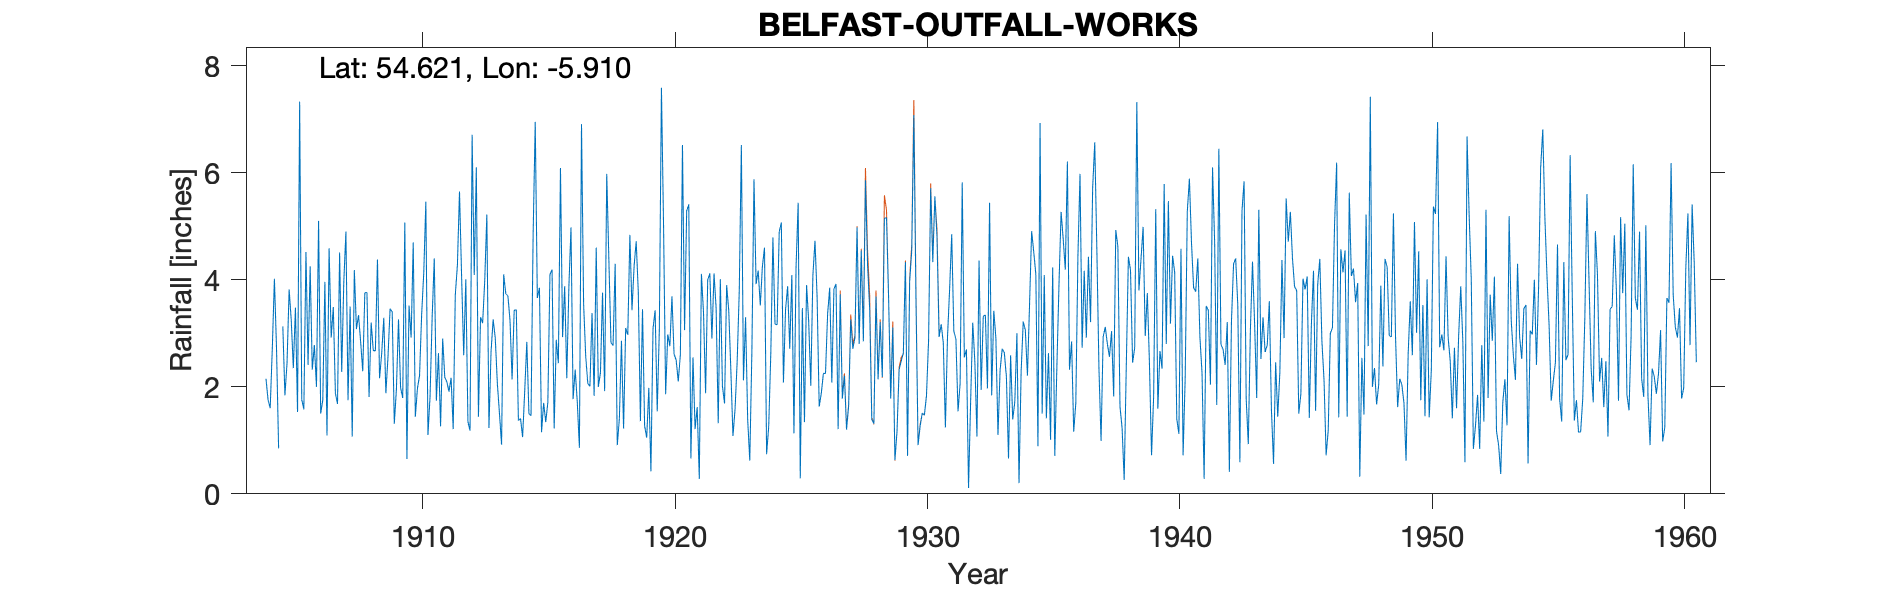

The data file committed next to this chart (first rows):
BELFAST, OUTFALL WORKS, , , , , , , , , , , , , , , , , , , , , , , 
Grid ref, IJ349767, Long, -5.91, Lat, 54.62, Elevation, 19, ft, , , , , , , , , , , , , , , 
Station no, 6214, , , , , , , , , , , , , , , , , , , , , , 
, 1900, 1901, 1902, 1903, 1904, 1905, 1906, 1907, 1908, 1909, 1910, 1911, 1912, 1913, 1914, 1915, 1916, 1917, 1918, 1919, 1920, 1921, 1922
January, , , , , , 1.84, 4.25, 1.88, 2.84, 1.88, 2.92, 1.74, 4.06, 5.22, 2.14, 3.66, 2.93, 2.06, 2.77, 3.77, 5.04, 5.41, 4.12
February, , , , , , 2.44, 2.32, 1.68, 2.29, 2.56, 4.7, 2.63, 2.59, 1.23, 3.43, 3.85, 3.88, 2.01, 4.3, 1.36, 1.86, 0.66, 3.47
March, , , , , , 3.82, 2.78, 4.51, 3.76, 3.46, 1.44, 1.26, 4.01, 2.66, 3.44, 1.15, 2.16, 3.38, 0.91, 3.45, 2.98, 2.55, 1.32
April, , , , , 2.15, 3.25, 2, 2.28, 3.76, 3.4, 1.97, 2.9, 1.35, 3.26, 1.37, 1.7, 3.87, 1.83, 1.4, 1.27, 2.76, 1.21, 4.01
May, , , , , 1.75, 2.35, 5.1, 3.97, 1.81, 1.31, 2.21, 2.18, 1.18, 2.91, 1.41, 1.34, 4.98, 4.6, 2.86, 1.05, 3.69, 1.62, 2.01
June, , , , , 1.6, 3.48, 1.5, 4.9, 3.2, 1.95, 3.35, 2.09, 6.71, 2.06, 1.06, 1.71, 1.77, 2, 1.22, 1.98, 2.61, 0.28, 1.69
July, , , , , 2.71, 1.53, 1.75, 1.75, 2.68, 3.26, 4.12, 1.91, 4.09, 1.5, 1.92, 4.1, 2.32, 2.26, 3.1, 0.42, 2.5, 4.11, 3.9
August, , , , , 4.02, 7.33, 3.96, 3.5, 2.67, 1.98, 5.46, 2.17, 6.1, 0.92, 2.84, 4.19, 1.71, 3.76, 2.97, 3.09, 2.1, 3.39, 3.43
September, , , , , 2.73, 1.76, 1.09, 1.07, 4.38, 1.79, 1.1, 1.21, 1.44, 4.1, 1.5, 1.22, 0.86, 1.92, 4.84, 3.43, 2.6, 1.88, 2.31
October, , , , , 0.85, 1.58, 4.59, 4.18, 2.16, 5.07, 1.82, 3.72, 3.3, 3.74, 1.46, 2.88, 6.91, 5.98, 3.43, 1.54, 6.52, 4, 1.08
November, , , , , , 4.52, 2.92, 3.08, 2.62, 0.65, 3.3, 4.27, 3.19, 3.7, 4.84, 2.44, 3.55, 4.39, 4.25, 3.06, 3.06, 4.12, 1.58
December, , , , , 3.13, 2.41, 3.49, 3.34, 3.29, 3.52, 4.4, 5.65, 3.99, 3.25, 6.95, 6.09, 2.57, 2.83, 4.72, 7.59, 5.29, 2.9, 2.47
Total, , , , , , 36.31, 35.75, 36.14, 35.46, 30.83, 36.79, 31.73, 42.01, 34.55, 32.36, 34.33, 37.51, 37.02, 36.77, 32.01, 41.01, 32.13, 31.39
On Duncrue Street., , , , , , , , , , , , , , , , , , , , , , , 
